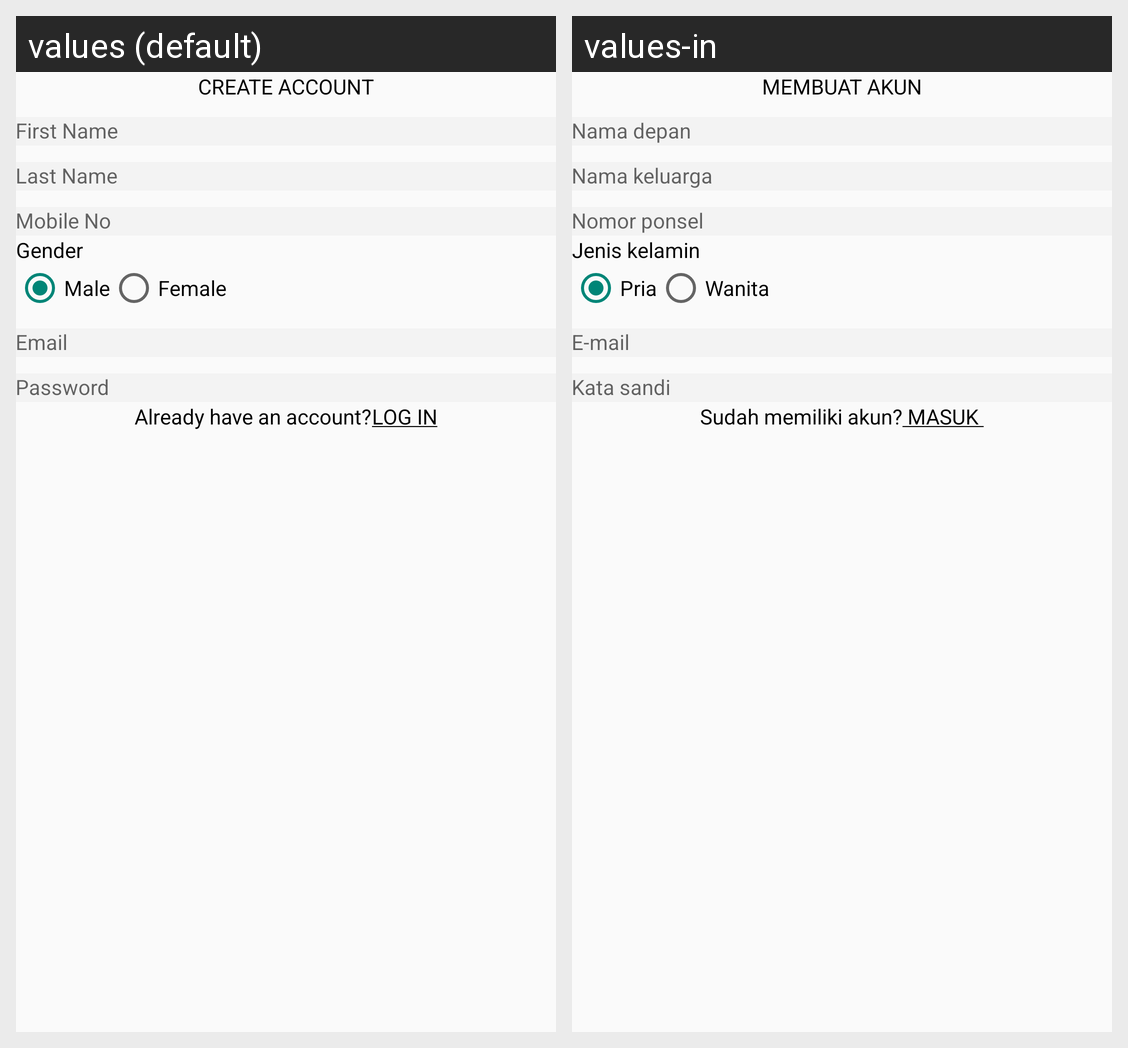

The same Android screen rendered under two of its app's locales, left to right. List the strings drawn on it with the default value and each locale's translation.
Android screen res/layout/activity_sign_up.xml rendered under 2 locales, left to right: values (default), values-in. Device: Nexus 5 (rendered at 1080×1920; each locale shown at half size, 540×960, under a caption strip naming it); theme NoActionBar.
Strings drawn on this screen, with the default value and each locale's value (text and hints the layout hard-codes, and strings that could not be matched under every locale, appear in the picture but are not listed):

lbl_create_account
  values: CREATE ACCOUNT
  values-in: MEMBUAT AKUN

lbl_gender
  values: Gender
  values-in: Jenis kelamin

lbl_male
  values: Male
  values-in: Pria

lbl_female
  values: Female
  values-in: Wanita

lbl_already_have_account
  values: Already have an account?
  values-in: Sudah memiliki akun?

btn_sign_up
  values: CREATE ACCOUNT
  values-in: MEMBUAT AKUN
